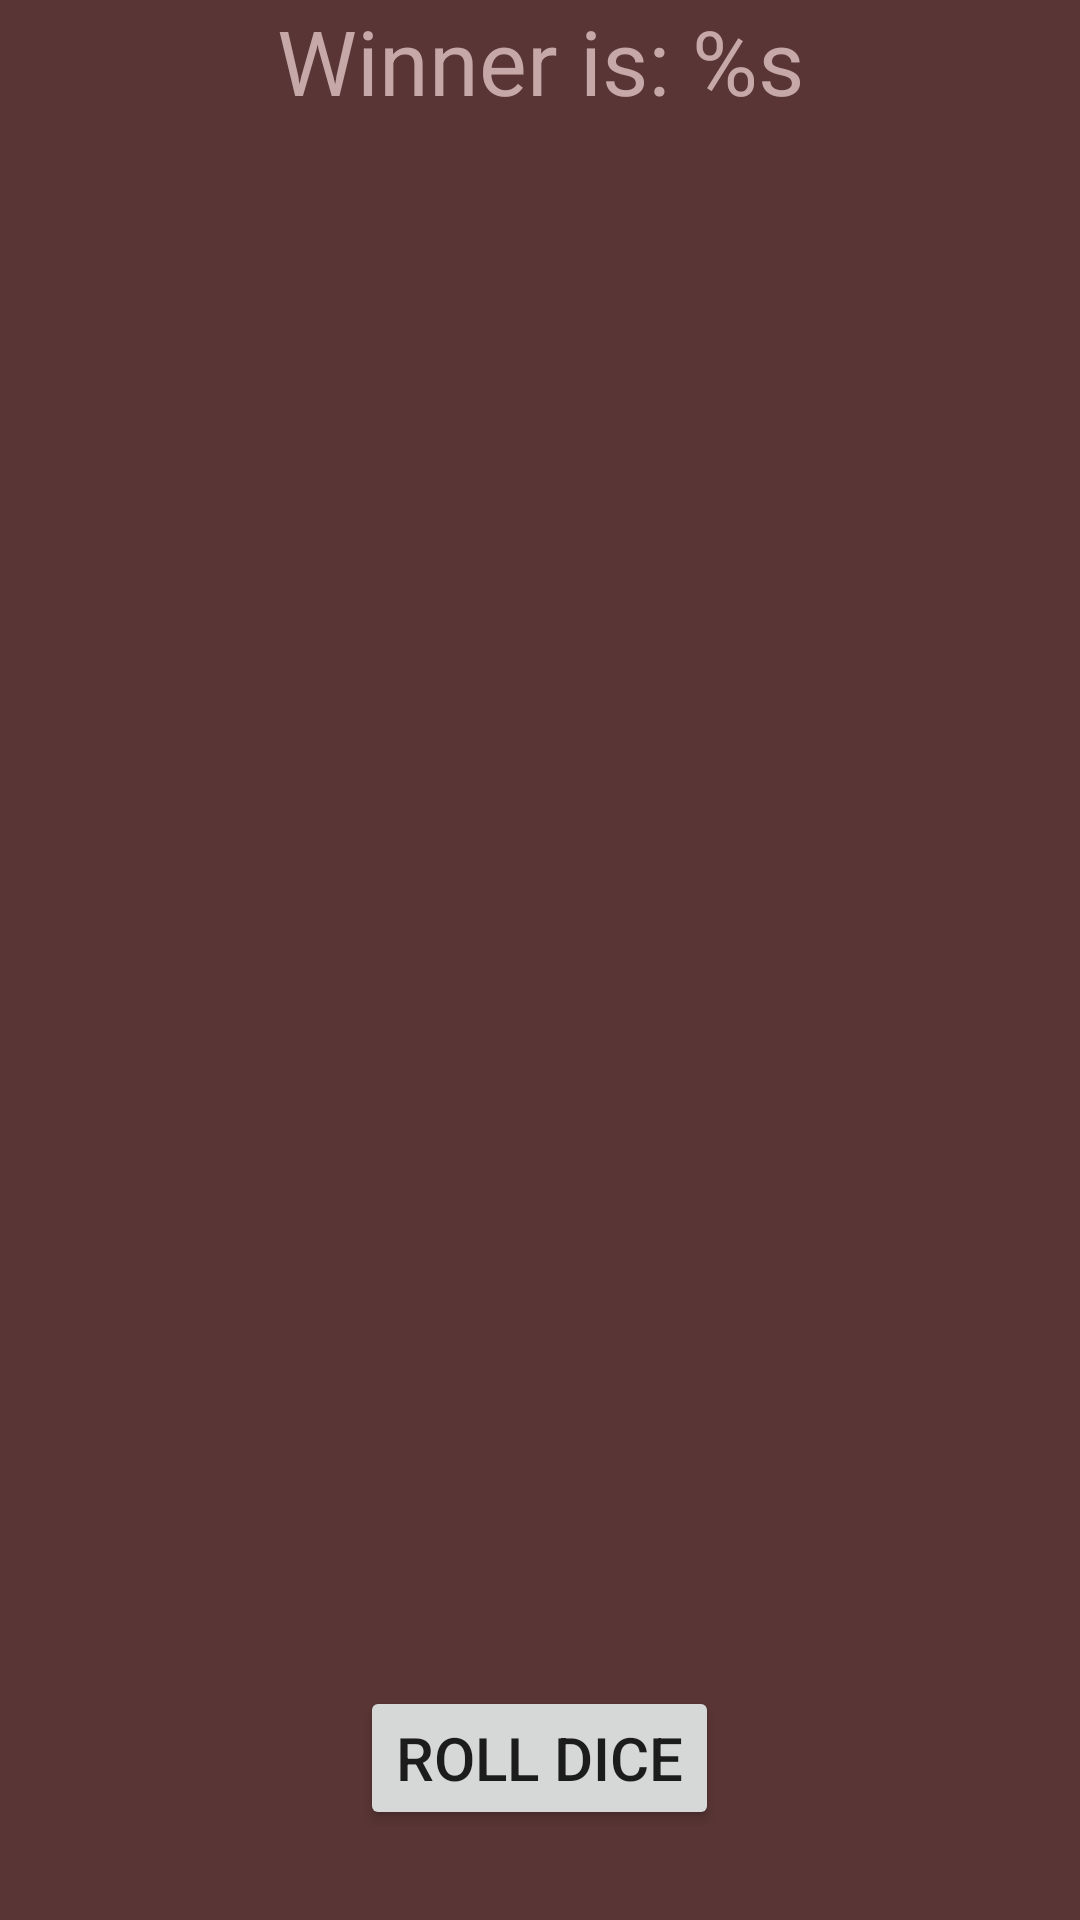

Reconstruct the res/layout file that produces this screen, plus the resources it refers to.
<!-- AndroidManifest.xml: application theme Theme.RandomizeTheDice -->
<!-- res/layout/activity_game.xml -->
<?xml version="1.0" encoding="utf-8"?>
<RelativeLayout xmlns:android="http://schemas.android.com/apk/res/android"
    xmlns:tools="http://schemas.android.com/tools"
    android:id="@+id/activity_main"
    android:layout_width="match_parent"
    android:layout_height="match_parent"
    android:background="#593535"
    tools:context=".MainActivity">

    <TextView
        android:id="@+id/winner"
        android:layout_width="match_parent"
        android:layout_height="wrap_content"
        android:gravity="center"
        android:text="@string/winner"
        android:textColor="#C6A8A8"
        android:textSize="30sp" />

    <LinearLayout
        android:layout_width="wrap_content"
        android:layout_height="wrap_content"
        android:layout_centerHorizontal="true"
        android:layout_marginTop="80dp"
        android:orientation="horizontal">

        <ImageView
            android:id="@+id/dice1"
            android:layout_width="wrap_content"
            android:layout_height="wrap_content"
            android:layout_marginRight="20dp"
            android:src="@drawable/dice_1" />

        <ImageView
            android:id="@+id/dice2"
            android:layout_width="wrap_content"
            android:layout_height="wrap_content"
            android:src="@drawable/dice_5" />

    </LinearLayout>

    <Button
        android:id="@+id/start_roll"
        android:layout_width="wrap_content"
        android:layout_height="wrap_content"
        android:layout_alignParentBottom="true"
        android:layout_centerHorizontal="true"
        android:layout_marginBottom="30dp"
        android:text="@string/roll_button"
        android:textSize="20sp" />
</RelativeLayout>
<!-- resources referenced by this layout -->
<resources>
  <string name="roll_button">ROLL DICE</string>
  <string name="winner"> Winner is: %s</string>
  <style name="Theme.RandomizeTheDice" parent="Theme.MaterialComponents.DayNight.NoActionBar">
          <item name="colorPrimary">@color/product_red</item>
          <item name="android:windowNoTitle">true</item>
          <item name="android:windowActionBar">false</item>
          <item name="android:windowFullscreen">true</item>
          <item name="android:windowContentOverlay">@null</item>
          
          
      </style>
  <color name="product_red">#8A241D</color>
</resources>
